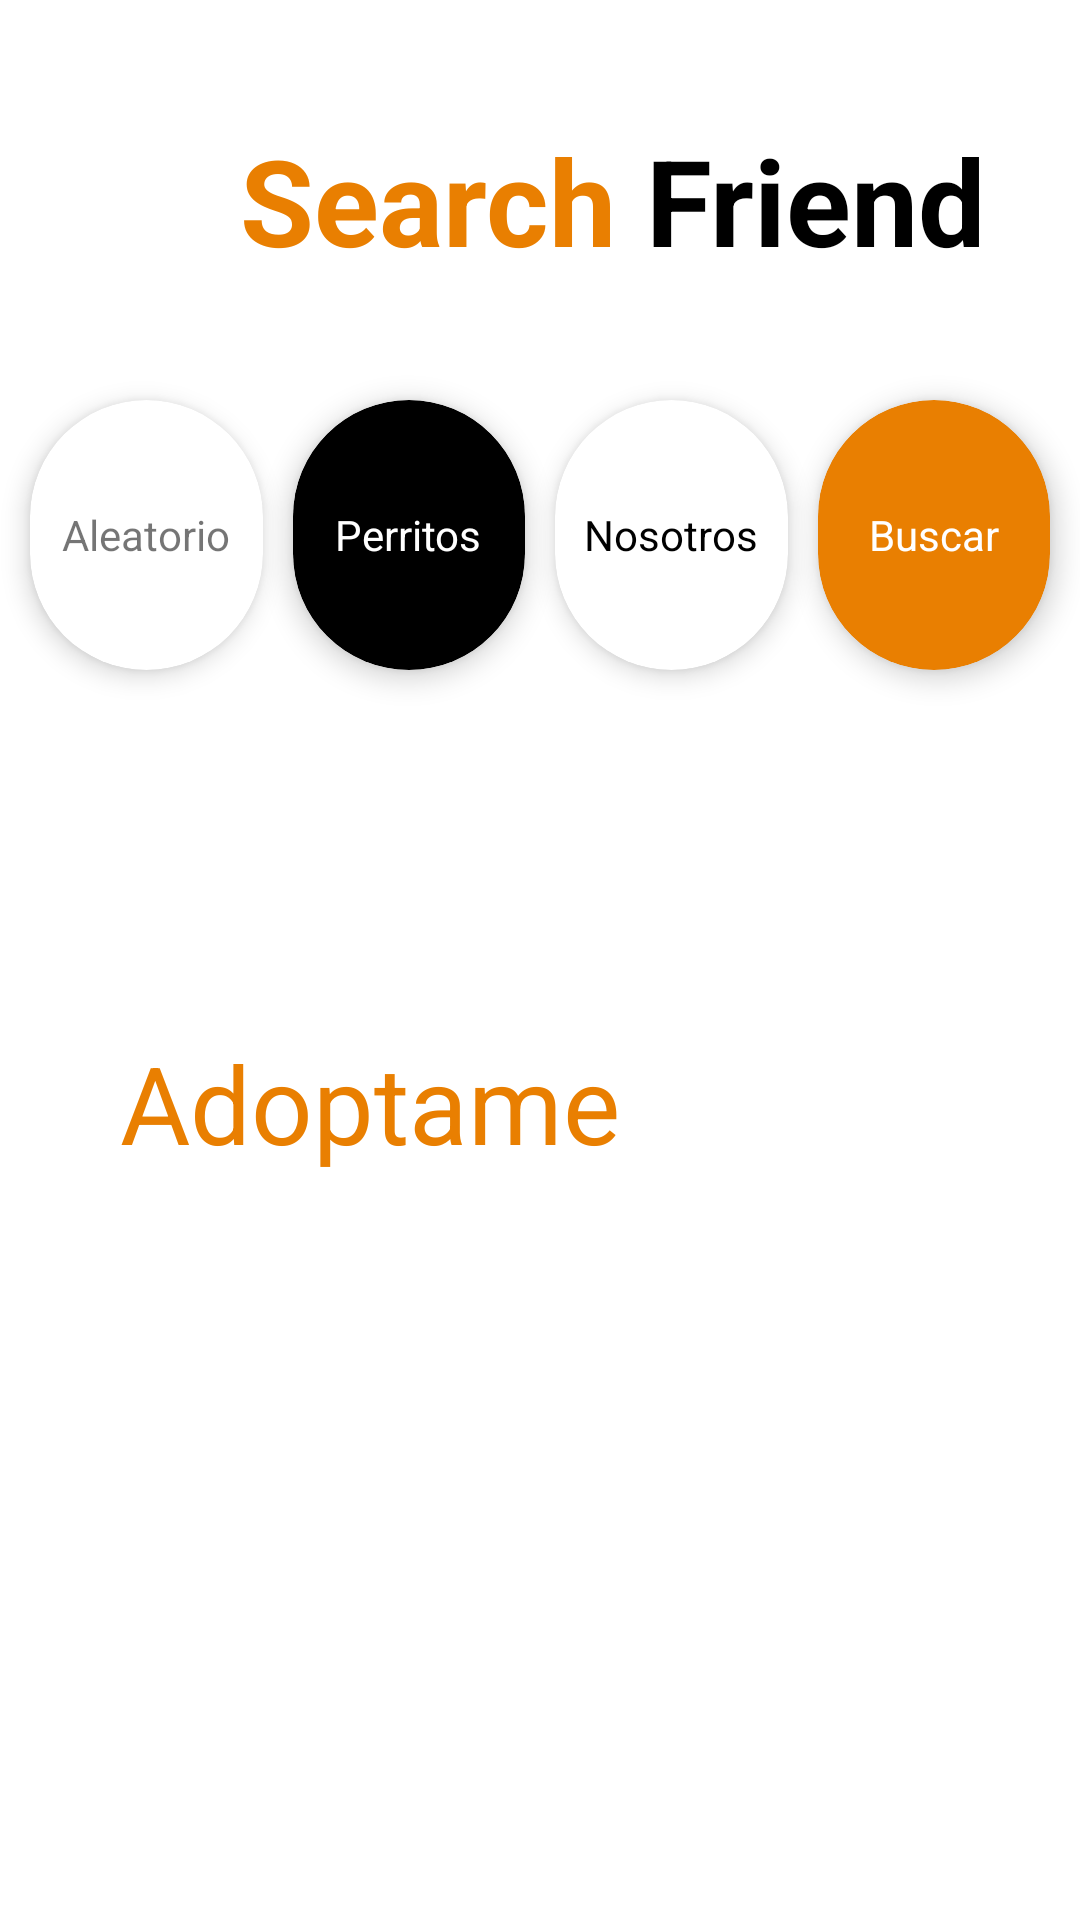

Layout XML and referenced resources for this Android screen:
<!-- AndroidManifest.xml: application theme Theme.SearchFriendsApp -->
<!-- res/layout/fragment_home.xml -->
<?xml version="1.0" encoding="utf-8"?>
<androidx.constraintlayout.widget.ConstraintLayout xmlns:android="http://schemas.android.com/apk/res/android"
    xmlns:app="http://schemas.android.com/apk/res-auto"
    xmlns:tools="http://schemas.android.com/tools"
    android:layout_width="match_parent"
    android:layout_height="match_parent"
    tools:context=".ui.fragment.home.presenter.HomeFragment">

    <TextView
        android:id="@+id/search"
        android:layout_width="wrap_content"
        android:layout_height="wrap_content"
        android:layout_marginStart="80dp"
        android:layout_marginTop="40dp"
        android:text="@string/search"
        android:textColor="@color/btn_register"
        android:textSize="40sp"
        android:textStyle="bold"
        app:layout_constraintStart_toStartOf="parent"
        app:layout_constraintTop_toTopOf="parent" />

    <TextView
        android:id="@+id/tv_friend"
        android:layout_width="wrap_content"
        android:layout_height="wrap_content"
        android:layout_marginStart="10dp"
        android:layout_marginTop="40dp"
        android:text="@string/friend"
        android:textColor="@color/black"
        android:textSize="40sp"
        android:textStyle="bold"
        app:layout_constraintStart_toEndOf="@+id/search"
        app:layout_constraintTop_toTopOf="parent" />

    <androidx.cardview.widget.CardView
        android:id="@+id/cv_random"
        android:layout_width="0dp"
        android:layout_height="90dp"
        android:layout_marginStart="10dp"
        android:layout_marginTop="40dp"
        app:cardBackgroundColor="@color/white"
        app:cardCornerRadius="45dp"
        app:cardElevation="5dp"
        app:layout_constraintStart_toStartOf="parent"
        app:layout_constraintTop_toBottomOf="@+id/tv_friend"
        app:layout_constraintEnd_toStartOf="@+id/cv_puppies"
        app:layout_constraintWidth_default="spread">

        <TextView
            android:id="@+id/tv_random"
            android:layout_width="wrap_content"
            android:layout_height="wrap_content"
            android:layout_gravity="center"
            android:text="@string/aleatorio"
            android:textSize="14sp" />
    </androidx.cardview.widget.CardView>

    <androidx.cardview.widget.CardView
        android:id="@+id/cv_puppies"
        android:layout_width="0dp"
        android:layout_height="90dp"
        android:layout_marginStart="10dp"
        android:layout_marginTop="40dp"
        app:cardBackgroundColor="@color/black"
        app:cardCornerRadius="45dp"
        app:cardElevation="5dp"
        app:layout_constraintStart_toEndOf="@+id/cv_random"
        app:layout_constraintTop_toBottomOf="@+id/tv_friend"
        app:layout_constraintEnd_toStartOf="@+id/cv_us"
        app:layout_constraintWidth_default="spread">

        <TextView
            android:id="@+id/tv_puppies"
            android:layout_width="wrap_content"
            android:layout_height="wrap_content"
            android:layout_gravity="center"
            android:text="@string/perritos"
            android:textColor="@color/white"
            android:textSize="14sp" />
    </androidx.cardview.widget.CardView>

    <androidx.cardview.widget.CardView
        android:id="@+id/cv_us"
        android:layout_width="0dp"
        android:layout_height="90dp"
        android:layout_marginStart="10dp"
        android:layout_marginTop="40dp"
        app:cardBackgroundColor="@color/white"
        app:cardCornerRadius="45dp"
        app:cardElevation="5dp"
        app:layout_constraintStart_toEndOf="@+id/cv_puppies"
        app:layout_constraintTop_toBottomOf="@+id/tv_friend"
        app:layout_constraintEnd_toStartOf="@+id/cv_search"
        app:layout_constraintWidth_default="spread">

        <TextView
            android:id="@+id/tv_us"
            android:layout_width="wrap_content"
            android:layout_height="wrap_content"
            android:layout_gravity="center"
            android:text="@string/nosotros"
            android:textColor="@color/black"
            android:textSize="14sp" />
    </androidx.cardview.widget.CardView>

    <androidx.cardview.widget.CardView
        android:id="@+id/cv_search"
        android:layout_width="0dp"
        android:layout_height="90dp"
        android:layout_marginStart="10dp"
        android:layout_marginTop="40dp"
        android:layout_marginEnd="10dp"
        app:cardBackgroundColor="@color/btn_register"
        app:cardCornerRadius="45dp"
        app:cardElevation="5dp"
        app:layout_constraintStart_toEndOf="@+id/cv_us"
        app:layout_constraintEnd_toEndOf="parent"
        app:layout_constraintTop_toBottomOf="@+id/tv_friend"
        app:layout_constraintWidth_default="spread">

        <TextView
            android:id="@+id/tv_search"
            android:layout_width="wrap_content"
            android:layout_height="wrap_content"
            android:layout_gravity="center"
            android:text="@string/buscar"
            android:textColor="@color/white"
            android:textSize="14sp" />
    </androidx.cardview.widget.CardView>


    <TextView
        android:id="@+id/tv_adopt_me"
        android:layout_width="match_parent"
        android:layout_height="wrap_content"
        android:layout_marginStart="40dp"
        android:layout_marginTop="120dp"
        android:text="@string/adoptame"
        android:textColor="@color/btn_register"
        android:textSize="36sp"
        app:layout_constraintStart_toStartOf="parent"
        app:layout_constraintTop_toBottomOf="@+id/cv_random" />

    <androidx.recyclerview.widget.RecyclerView
        android:id="@+id/recycler_home"
        android:layout_width="match_parent"
        android:layout_height="250dp"
        android:orientation="horizontal"
        app:layoutManager="androidx.recyclerview.widget.LinearLayoutManager"
        app:layout_constraintBottom_toBottomOf="parent"
        app:layout_constraintTop_toBottomOf="@id/tv_adopt_me"
        tools:listitem="@layout/item_rv_home" />

    <ProgressBar
        android:id="@+id/progressBar"
        style="?android:attr/progressBarStyleLarge"
        android:layout_width="wrap_content"
        android:layout_height="wrap_content"
        android:visibility="gone"
        app:layout_constraintBottom_toBottomOf="parent"
        app:layout_constraintEnd_toEndOf="parent"
        app:layout_constraintStart_toStartOf="parent"
        app:layout_constraintTop_toBottomOf="@id/tv_adopt_me"/>

    <ImageView
        android:id="@+id/iv_rv_error"
        android:layout_width="300dp"
        android:contentDescription="@string/imagen"
        android:layout_height="wrap_content"
        android:visibility="gone"
        app:layout_constraintBottom_toBottomOf="parent"
        app:layout_constraintEnd_toEndOf="parent"
        app:layout_constraintStart_toStartOf="parent"
        app:layout_constraintTop_toBottomOf="@id/tv_adopt_me"
        android:src="@drawable/img_error_conection"/>

</androidx.constraintlayout.widget.ConstraintLayout>
<!-- res/layout/item_rv_home.xml (included above) -->
<?xml version="1.0" encoding="utf-8"?>
<androidx.constraintlayout.widget.ConstraintLayout xmlns:android="http://schemas.android.com/apk/res/android"
    xmlns:app="http://schemas.android.com/apk/res-auto"
    android:layout_width="wrap_content"
    android:layout_height="wrap_content">

    <androidx.cardview.widget.CardView
        android:id="@+id/cv_item_recycler_home"
        android:layout_width="160dp"
        android:layout_height="250dp"
        android:layout_marginHorizontal="10dp"
        app:cardCornerRadius="20dp"
        app:layout_constraintStart_toStartOf="parent"
        app:layout_constraintTop_toTopOf="parent">

        <ImageView
            android:id="@+id/iv_item_recycler_home"
            android:layout_width="match_parent"
            android:layout_height="match_parent"
            android:contentDescription="@string/imagen"
            android:scaleType="centerCrop"
            android:src="@drawable/img_example" />
    </androidx.cardview.widget.CardView>

</androidx.constraintlayout.widget.ConstraintLayout>
<!-- resources referenced by this layout -->
<resources>
  <color name="black">#FF000000</color>
  <color name="btn_register">#E97F01</color>
  <color name="white">#FFFFFFFF</color>
  <!-- drawable img_error_conection: png bitmap (drawable, 23303 bytes) -->
  <!-- drawable img_example: png bitmap (drawable, 273530 bytes) -->
  <string name="adoptame">Adoptame</string>
  <string name="aleatorio">Aleatorio</string>
  <string name="buscar">Buscar</string>
  <string name="friend">Friend</string>
  <string name="imagen">imagen</string>
  <string name="nosotros">Nosotros</string>
  <string name="perritos">Perritos</string>
  <string name="search">Search</string>
  <style name="Theme.SearchFriendsApp" parent="Base.Theme.SearchFriendsApp" />
  <style name="Base.Theme.SearchFriendsApp" parent="Theme.MaterialComponents.Light.NoActionBar">
          
  
          
      </style>
</resources>
